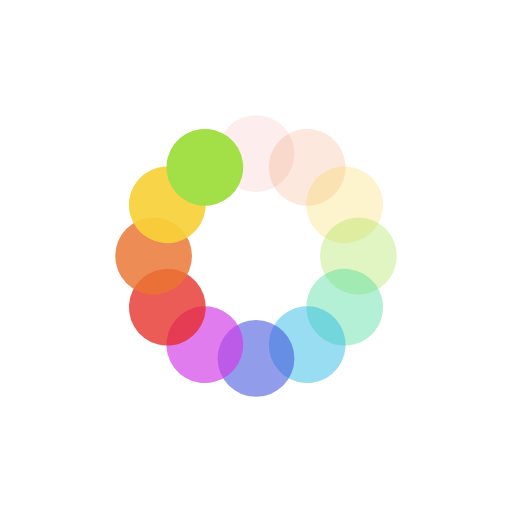
t = 0.00 s
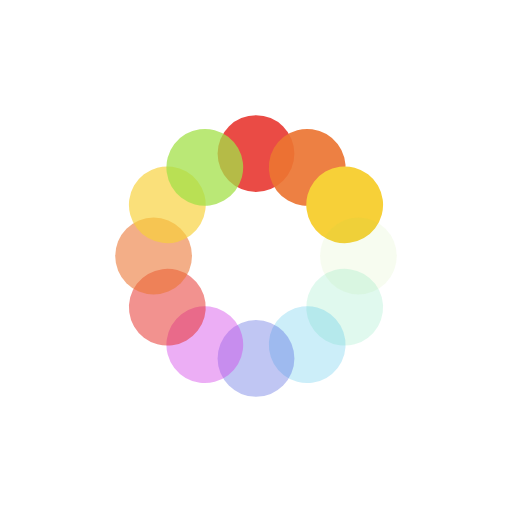
t = 1.00 s
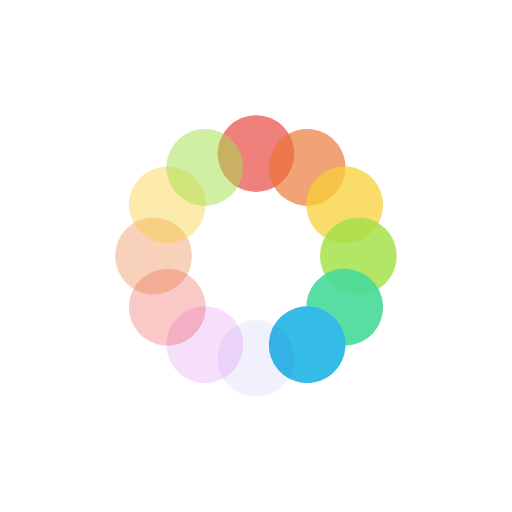
t = 2.00 s
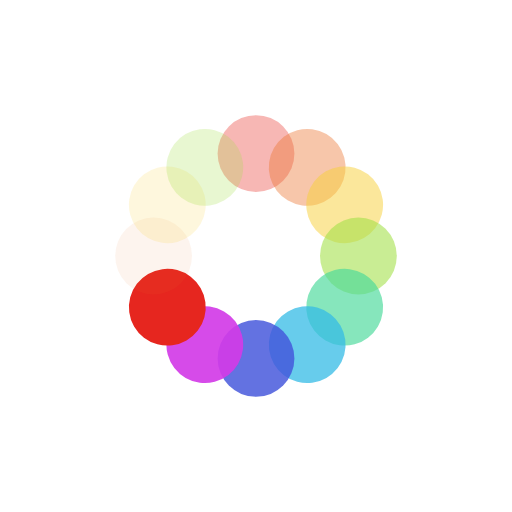
t = 3.00 s

The animated SVG that drew these frames (rendered in a browser with its animation timeline set to each time). Animation: 12 SMIL elements (animate=12); one cycle of 4.00 s, repeats indefinitely.

<?xml version="1.0" encoding="utf-8"?>
<svg xmlns="http://www.w3.org/2000/svg" xmlns:xlink="http://www.w3.org/1999/xlink" style="margin: auto; background: none; display: block; shape-rendering: auto;" width="300px" height="300px" viewBox="0 0 100 100" preserveAspectRatio="xMidYMid">
<g transform="rotate(0 50 50)">
  <rect x="42.5" y="22.5" rx="7.5" ry="7.5" width="15" height="15" fill="#e6261f">
    <animate attributeName="opacity" values="1;0" keyTimes="0;1" dur="4s" begin="-3.6666666666666665s" repeatCount="indefinite"></animate>
  </rect>
</g><g transform="rotate(30 50 50)">
  <rect x="42.5" y="22.5" rx="7.5" ry="7.5" width="15" height="15" fill="#eb7532">
    <animate attributeName="opacity" values="1;0" keyTimes="0;1" dur="4s" begin="-3.3333333333333335s" repeatCount="indefinite"></animate>
  </rect>
</g><g transform="rotate(60 50 50)">
  <rect x="42.5" y="22.5" rx="7.5" ry="7.5" width="15" height="15" fill="#f7d038">
    <animate attributeName="opacity" values="1;0" keyTimes="0;1" dur="4s" begin="-3s" repeatCount="indefinite"></animate>
  </rect>
</g><g transform="rotate(90 50 50)">
  <rect x="42.5" y="22.5" rx="7.5" ry="7.5" width="15" height="15" fill="#a3e048">
    <animate attributeName="opacity" values="1;0" keyTimes="0;1" dur="4s" begin="-2.6666666666666665s" repeatCount="indefinite"></animate>
  </rect>
</g><g transform="rotate(120 50 50)">
  <rect x="42.5" y="22.5" rx="7.5" ry="7.5" width="15" height="15" fill="#49da9a">
    <animate attributeName="opacity" values="1;0" keyTimes="0;1" dur="4s" begin="-2.3333333333333335s" repeatCount="indefinite"></animate>
  </rect>
</g><g transform="rotate(150 50 50)">
  <rect x="42.5" y="22.5" rx="7.5" ry="7.5" width="15" height="15" fill="#34bbe6">
    <animate attributeName="opacity" values="1;0" keyTimes="0;1" dur="4s" begin="-2s" repeatCount="indefinite"></animate>
  </rect>
</g><g transform="rotate(180 50 50)">
  <rect x="42.5" y="22.5" rx="7.5" ry="7.5" width="15" height="15" fill="#4355db">
    <animate attributeName="opacity" values="1;0" keyTimes="0;1" dur="4s" begin="-1.6666666666666667s" repeatCount="indefinite"></animate>
  </rect>
</g><g transform="rotate(210 50 50)">
  <rect x="42.5" y="22.5" rx="7.5" ry="7.5" width="15" height="15" fill="#d23be7">
    <animate attributeName="opacity" values="1;0" keyTimes="0;1" dur="4s" begin="-1.3333333333333333s" repeatCount="indefinite"></animate>
  </rect>
</g><g transform="rotate(240 50 50)">
  <rect x="42.5" y="22.5" rx="7.5" ry="7.5" width="15" height="15" fill="#e6261f">
    <animate attributeName="opacity" values="1;0" keyTimes="0;1" dur="4s" begin="-1s" repeatCount="indefinite"></animate>
  </rect>
</g><g transform="rotate(270 50 50)">
  <rect x="42.5" y="22.5" rx="7.5" ry="7.5" width="15" height="15" fill="#eb7532">
    <animate attributeName="opacity" values="1;0" keyTimes="0;1" dur="4s" begin="-0.6666666666666666s" repeatCount="indefinite"></animate>
  </rect>
</g><g transform="rotate(300 50 50)">
  <rect x="42.5" y="22.5" rx="7.5" ry="7.5" width="15" height="15" fill="#f7d038">
    <animate attributeName="opacity" values="1;0" keyTimes="0;1" dur="4s" begin="-0.3333333333333333s" repeatCount="indefinite"></animate>
  </rect>
</g><g transform="rotate(330 50 50)">
  <rect x="42.5" y="22.5" rx="7.5" ry="7.5" width="15" height="15" fill="#a3e048">
    <animate attributeName="opacity" values="1;0" keyTimes="0;1" dur="4s" begin="0s" repeatCount="indefinite"></animate>
  </rect>
</g>
<!-- [ldio] generated by https://loading.io/ --></svg>